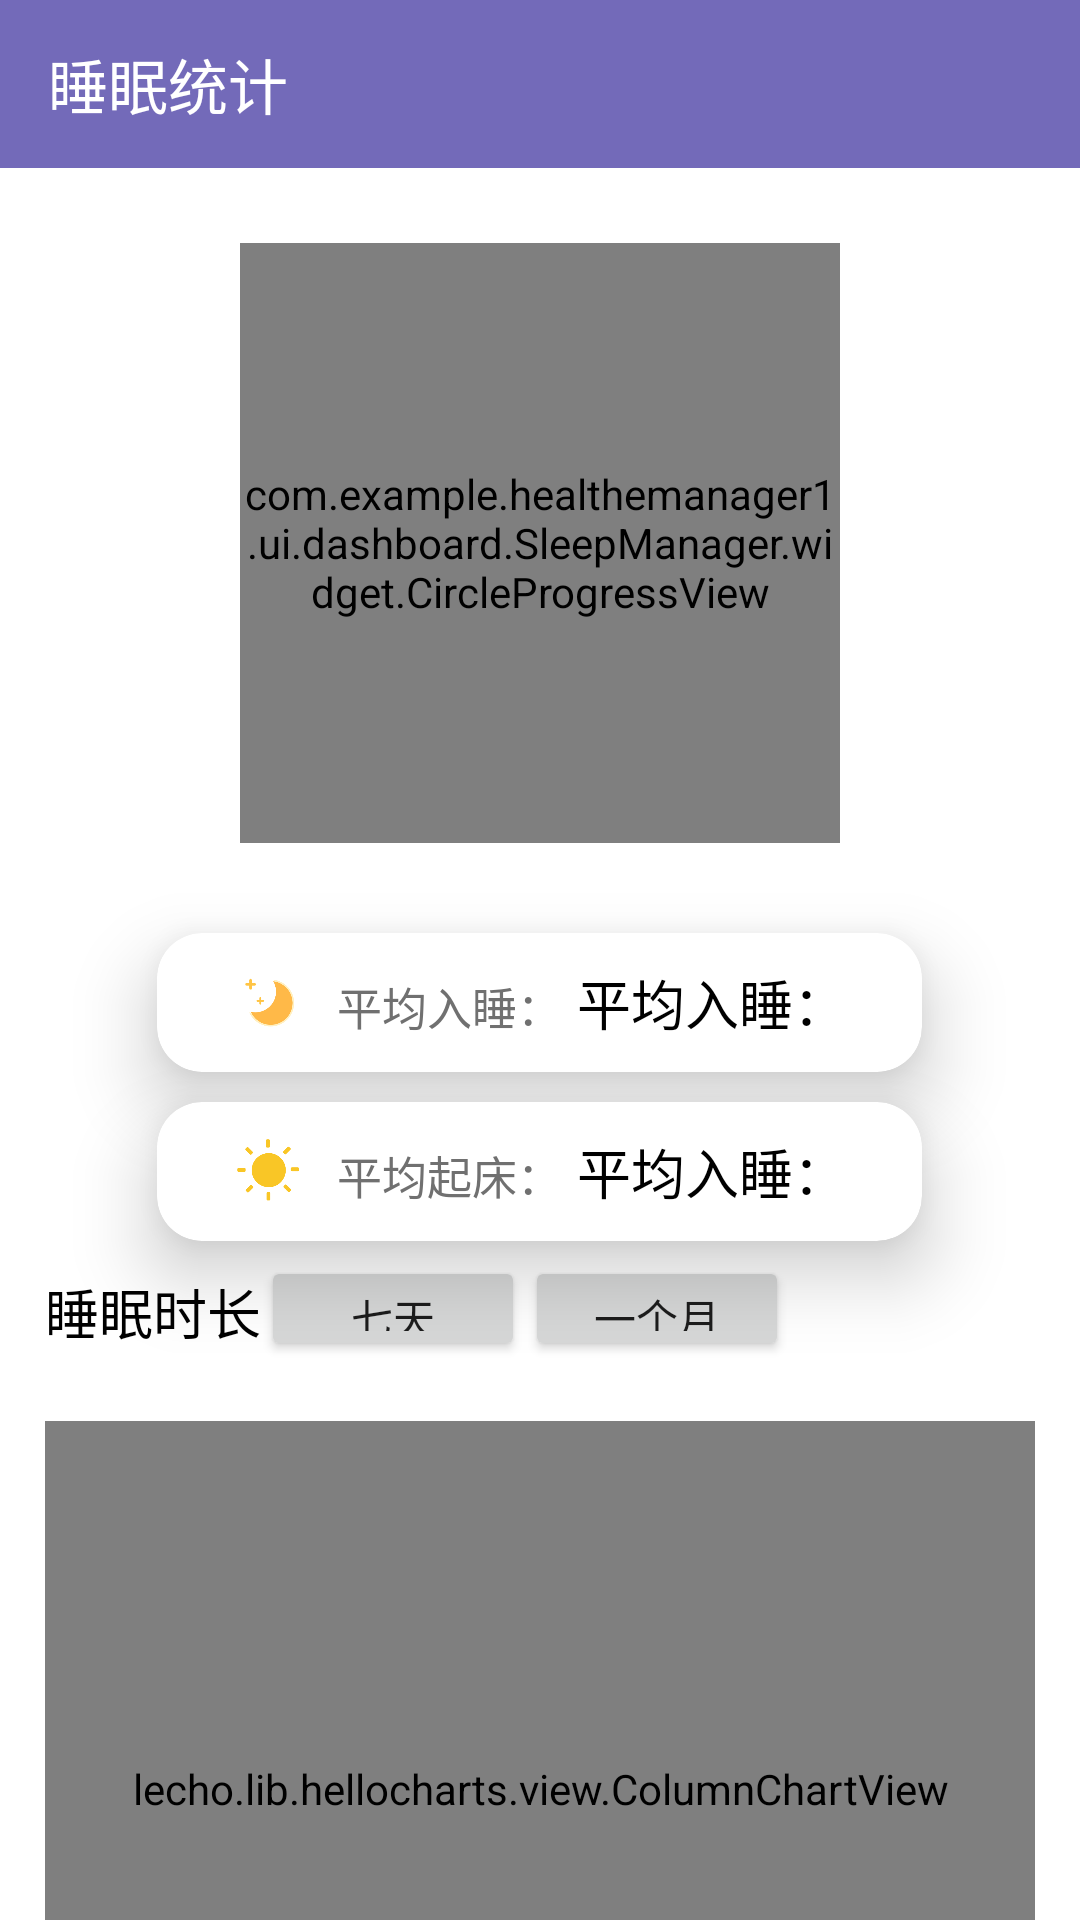

Reconstruct the res/layout file that produces this screen, plus the resources it refers to.
<!-- AndroidManifest.xml: application theme Theme.HealtheManager1 -->
<!-- res/layout/fg_da_sleep_result.xml -->
<?xml version="1.0" encoding="utf-8"?>
<LinearLayout xmlns:android="http://schemas.android.com/apk/res/android"
    android:layout_width="match_parent"
    android:layout_height="match_parent"
    xmlns:app="http://schemas.android.com/apk/res-auto"
    android:orientation="vertical">
    <androidx.appcompat.widget.Toolbar
        android:layout_width="match_parent"
        android:layout_height="wrap_content"
        android:background="#736AB9">

        <TextView
            android:layout_width="wrap_content"
            android:layout_height="wrap_content"
            android:layout_marginLeft="8dp"
            android:layout_marginRight="8dp"
            android:text="睡眠统计"
            android:textColor="@color/white"
            android:textSize="20dp" />

    </androidx.appcompat.widget.Toolbar>
    <LinearLayout
        android:layout_width="match_parent"
        android:layout_height="250dp"
        android:layout_marginLeft="15dp"
        android:layout_marginRight="15dp"
        android:gravity="center"
        android:orientation="vertical">

        <com.example.healthemanager1.ui.dashboard.SleepManager.widget.CircleProgressView
            android:id="@+id/circleProgressView"
            android:layout_width="200dp"
            android:layout_height="200dp"

            android:layout_marginLeft="60dp"
            android:layout_marginRight="60dp"
            android:layout_marginTop="60dp"
            android:layout_marginBottom="60dp"
            app:arcWidth="6dp"
            app:endColor="#F6BCAC"
            app:labelText="累计记录"
            app:labelTextSize="18sp"
            app:progressTextSize="20sp"
            app:scaleCount="24"
            app:startColor="#567EF6" />


    </LinearLayout>


    <androidx.cardview.widget.CardView
        android:layout_width="wrap_content"
        android:layout_height="wrap_content"
        android:layout_gravity="center"
        android:layout_margin="5dp"
        android:layout_marginLeft="15dp"
        android:layout_marginRight="15dp"
        app:cardCornerRadius="15dp"
        app:cardElevation="15dp">


        <LinearLayout
            android:layout_width="wrap_content"
            android:layout_height="match_parent"
            android:layout_marginTop="10dp"
            android:layout_marginLeft="25dp"
            android:layout_marginRight="25dp"
            android:layout_marginBottom="10dp"
            android:orientation="horizontal">

            <ImageView
                android:id="@+id/iv_expand"
                android:layout_width="25dp"
                android:layout_height="25dp"
                android:layout_gravity="center"
                android:layout_marginRight="10dp"
                android:background="@mipmap/yueliang"
                />

                <TextView
                    android:layout_width="wrap_content"
                    android:layout_height="wrap_content"
                    android:textColor="@color/category_tab_text"
                    android:layout_marginRight="5dp"
                    android:text="平均入睡："
                    android:textSize="15dp" />
                <TextView
                    android:id="@+id/sp1"
                    android:layout_width="wrap_content"
                    android:layout_height="wrap_content"
                    android:text="平均入睡："
                    android:textColor="@color/black"
                    android:textSize="18dp" />

        </LinearLayout>

    </androidx.cardview.widget.CardView>
    <androidx.cardview.widget.CardView
        android:layout_width="wrap_content"
        android:layout_height="wrap_content"
        android:layout_gravity="center"
        android:layout_margin="5dp"
        android:layout_marginLeft="8dp"
        android:layout_marginRight="8dp"
        app:cardCornerRadius="15dp"
        app:cardElevation="15dp">
        <LinearLayout
            android:layout_width="wrap_content"
            android:layout_height="match_parent"
            android:layout_marginTop="10dp"
            android:layout_marginLeft="25dp"
            android:layout_marginRight="25dp"
            android:layout_marginBottom="10dp"
            android:orientation="horizontal">

            <ImageView
                android:id="@+id/iv_expand1"
                android:layout_width="25dp"
                android:layout_height="25dp"
                android:layout_gravity="center"
                android:layout_marginRight="10dp"
                android:background="@mipmap/taiyang"
                />

                <TextView
                    android:layout_width="wrap_content"
                    android:layout_height="wrap_content"
                    android:textColor="@color/category_tab_text"
                    android:layout_marginRight="5dp"
                    android:text="平均起床："
                    android:textSize="15dp" />
                <TextView
                    android:id="@+id/sp2"
                    android:layout_width="wrap_content"
                    android:layout_height="wrap_content"
                    android:textColor="@color/black"
                    android:text="平均入睡："
                    android:textSize="18dp" />

        </LinearLayout>

    </androidx.cardview.widget.CardView>

    <LinearLayout
            android:layout_width="match_parent"
            android:layout_height="300dp"
            android:orientation="vertical">
        <LinearLayout
            android:layout_width="match_parent"
            android:layout_height="wrap_content"
            android:layout_gravity="right"
            android:orientation="horizontal">

            <TextView
                android:layout_width="wrap_content"
                android:layout_height="wrap_content"
                android:layout_marginLeft="15dp"
                android:textSize="18dp"
                android:textColor="@color/black"
                android:text="睡眠时长"/>

            <Button
                android:id="@+id/seven_day"
                android:layout_width="wrap_content"
                android:layout_height="35dp"
                android:text="七天" />

            <Button
                android:id="@+id/thirty_day"
                android:layout_width="wrap_content"
                android:layout_height="35dp"
                android:text="一个月" />

        </LinearLayout>
        <lecho.lib.hellocharts.view.ColumnChartView
                android:id="@+id/column_chart"
                android:layout_width="fill_parent"
                android:layout_marginTop="20dp"
                android:layout_marginLeft="15dp"
                android:layout_marginRight="15dp"
                android:layout_height="fill_parent"
                android:layout_alignParentTop="false"/>


    </LinearLayout>



</LinearLayout>
<!-- resources referenced by this layout -->
<resources>
  <color name="black">#FF000000</color>
  <color name="category_tab_text">#ff707070</color>
  <color name="white">#FFFFFFFF</color>
  <!-- mipmap taiyang: png bitmap (mipmap-mdpi, 2785 bytes) -->
  <!-- mipmap yueliang: png bitmap (mipmap-mdpi, 3942 bytes) -->
  <style name="Theme.HealtheManager1" parent="Theme.MaterialComponents.DayNight.DarkActionBar">
          
          <item name="colorPrimary">#353C4F</item>
          
          <item name="colorPrimaryVariant">#00C4B3</item>
          <item name="colorOnPrimary">@color/white</item>
  
          
          <item name="colorSecondary">@color/teal_200</item>
          <item name="colorSecondaryVariant">@color/teal_700</item>
          <item name="colorOnSecondary">@color/grey_btn_color_disable</item>
          
          <item name="android:statusBarColor" tools:targetApi="l">?attr/colorPrimaryVariant</item>
          
          <item name="windowNoTitle">true</item>
          <item name="android:windowBackgroundFallback">#736AB9</item>
      </style>
  <color name="teal_200">#FF03DAC5</color>
  <color name="teal_700">#FF018786</color>
  <color name="grey_btn_color_disable">#7fd8d8d8</color>
</resources>
